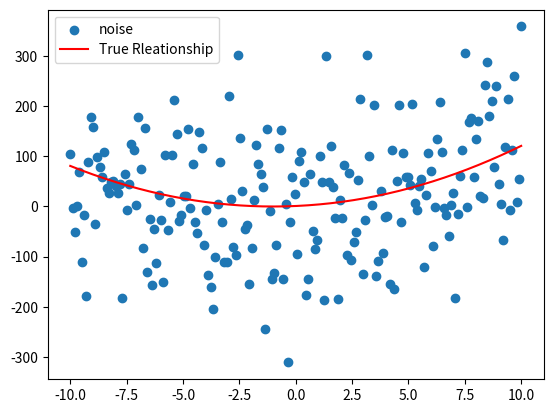

The matplotlib source for this figure:
import numpy as np
import random
import matplotlib.pyplot as plt
from sympy import symbols, Eq, solve, init_printing

init_printing() 

random.seed(45) # we set the seed to the same number so we don't need to set it each time

x = np.linspace(-10, 10, 200) # input data

true_relationship = lambda x: x**2 + 2*x + 1

'''
now we need to generate the output
we will use noise values since we are working with synthetic data
noise values basically means the variation use to simulate real world imperfections
'''

noise = np.random.normal(0, 120, x.shape) 
'''
    - 0 is the mean 
    - 10 is the standard deviation 
    - x.shape takes in account all input values for the size of the array
    - try: change standard deviation to test data plot
'''
print("Number of input values:", str(x.size))
y = true_relationship(x) + noise

# Symbolic expression: y = x^2 + 2x + 1
x_sym = symbols('x')
expression_sym = x_sym**2 + 2*x_sym + 1
print("Expression: y = " + str(expression_sym))

x_sym = symbols('x')
solutions = solve(Eq(expression_sym,0), x_sym)
print("Solutions for Y:", solutions)

# Plotting the data
plt.scatter(x, y, label = "noise")
plt.plot(x, true_relationship(x), color = 'red', label = 'True Rleationship')
plt.legend()
plt.show()
